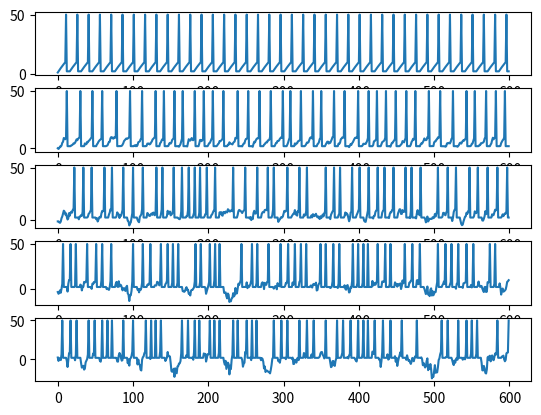
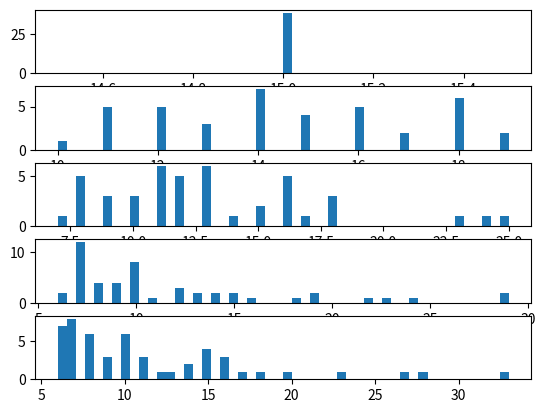

The matplotlib source for these figures, in order:
# Author : Pavan Rajkumar Magesh

import numpy as np
import matplotlib.pyplot as plt


# input current
I = 1  # nA

# capacitance and leak resistance
C = 1  # nF
R = 40  # M ohms

# I & F implementation dV/dt = - V/RC + I/C
# Using h = 1 ms step size, Euler method
# input current
nosiserange = np.arange(0, 5, 1)
for index, noiseamp in enumerate(nosiserange):
    V = 0
    tstop = 200*3
    abs_ref = 5  # absolute refractory period
    ref = 0  # absolute refractory period counter
    V_trace = []  # voltage trace for plotting
    V_th = 10  # spike threshold
    spiketimes = []  # list of spike times
    I += noiseamp*np.random.normal(0, 1, (tstop,))  # nA; Gaussian noise

    for t in range(tstop):

        if not ref:
            V = V - (V/(R*C)) + (I[t]/C)
        else:
            ref -= 1
            V = 0.2 * V_th  # reset voltage

        if V > V_th:
            V = 50  # emit spike
            ref = abs_ref  # set refractory counter
            spiketimes += [t]
        V_trace += [V]
    plt.figure(1)
    plt.subplot(len(nosiserange), 1, index + 1)
    plt.plot(V_trace)
# print(spiketimes)
# plt.plot(V_trace)
# plt.show()
    plt.figure(2)
    plt.subplot(len(nosiserange), 1, index+1)
    z = 0
    x = 0
    interval = []
    for x in range(len(spiketimes)):
        if x+1 < len(spiketimes):
            z = spiketimes[x+1]-spiketimes[x]
            interval.append(z)
        else:
            # print (interval)
            break
    plt.hist(interval, bins=50)
plt.show()
